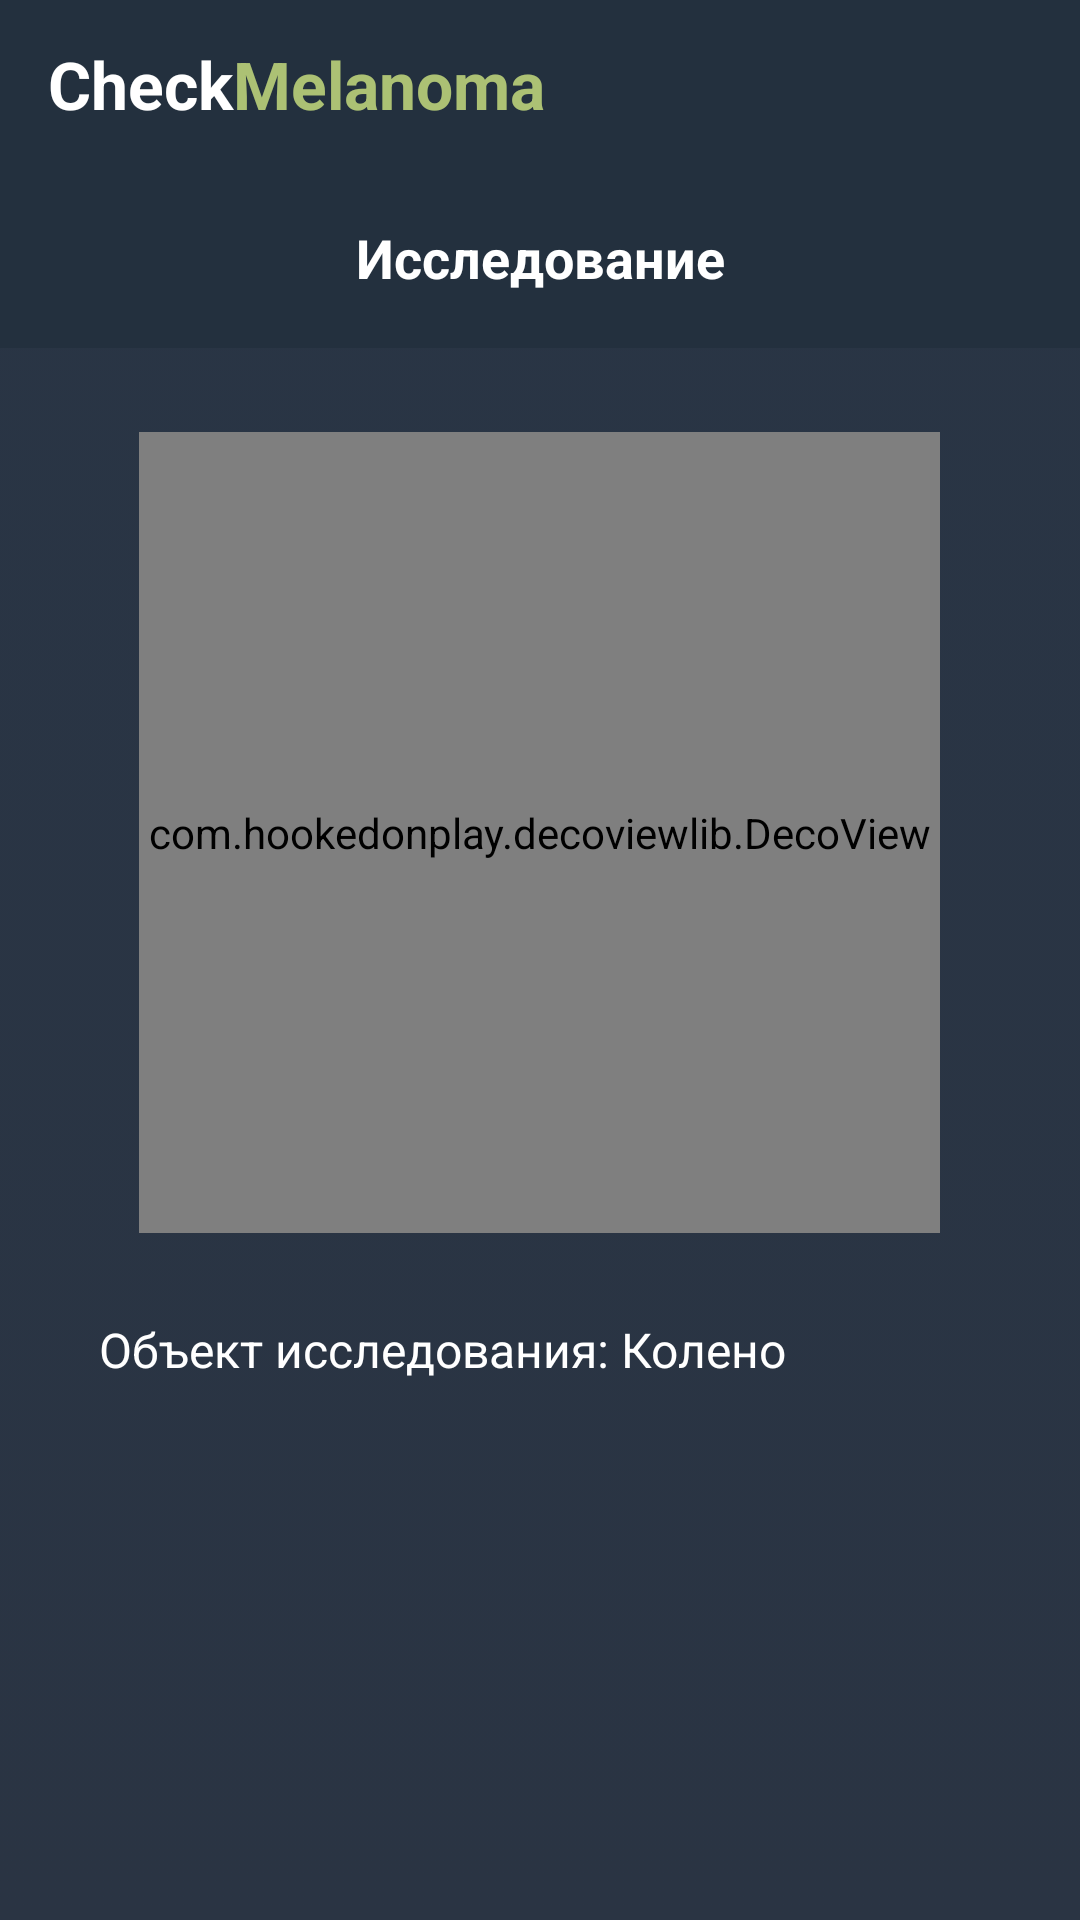

The Android layout XML behind this screen, and the referenced resources:
<!-- AndroidManifest.xml: application theme AppTheme -->
<!-- res/layout/activity_research_card.xml -->
<?xml version="1.0" encoding="utf-8"?>
<layout xmlns:android="http://schemas.android.com/apk/res/android"
    xmlns:app="http://schemas.android.com/apk/res-auto"
    xmlns:tools="http://schemas.android.com/tools">

    <LinearLayout
        android:layout_width="match_parent"
        android:layout_height="match_parent"
        android:background="@drawable/main_background"
        android:orientation="vertical"
        tools:context=".activities.MainActivity">

        <androidx.appcompat.widget.Toolbar
            android:id="@+id/toolbar"
            android:layout_width="match_parent"
            android:layout_height="wrap_content"
            android:background="@color/colorPrimary">

            <LinearLayout
                android:layout_width="match_parent"
                android:layout_height="wrap_content"
                android:orientation="horizontal">

                <TextView
                    android:layout_width="wrap_content"
                    android:layout_height="wrap_content"
                    android:layout_marginEnd="15dp"
                    android:text="@string/main_title"
                    android:textColor="#fff"
                    android:textSize="22sp"
                    android:textStyle="bold" />

            </LinearLayout>

        </androidx.appcompat.widget.Toolbar>

        <TextView
            android:layout_width="match_parent"
            android:layout_height="60dp"
            android:background="@color/colorPrimary"
            android:gravity="center"
            android:paddingTop="13dp"
            android:paddingBottom="13dp"
            android:text="Исследование"
            android:textAlignment="center"
            android:textColor="#fff"
            android:textSize="18sp"
            android:textStyle="bold" />

        <androidx.core.widget.NestedScrollView
            android:layout_width="match_parent"
            android:layout_height="match_parent">

            <LinearLayout
                android:layout_width="match_parent"
                android:layout_height="match_parent"
                android:orientation="vertical">

                <ImageView
                    android:id="@+id/research_image"
                    android:layout_width="match_parent"
                    android:layout_height="190dp"
                    android:layout_marginStart="30dp"
                    android:visibility="gone"
                    android:layout_marginTop="29dp"
                    android:layout_marginEnd="30dp"
                    android:src="@drawable/gggggg" />

                <androidx.constraintlayout.widget.ConstraintLayout
                    android:layout_width="267dp"
                    android:layout_height="267dp"
                    android:layout_gravity="center"
                    android:layout_marginTop="28dp">

                    <LinearLayout
                        android:layout_width="wrap_content"
                        android:layout_height="wrap_content"
                        android:orientation="vertical"
                        app:layout_constraintBottom_toBottomOf="parent"
                        app:layout_constraintEnd_toEndOf="parent"
                        app:layout_constraintStart_toStartOf="parent"
                        app:layout_constraintTop_toTopOf="parent">

                        <TextView
                            android:id="@+id/research_result"
                            android:layout_width="match_parent"
                            android:layout_height="wrap_content"
                            android:text="Доброкачественная"
                            android:textColor="@color/colorAccent"
                            android:textSize="19sp"
                            android:textAlignment="center"
                            android:textStyle="bold" />

                        <TextView
                            android:id="@+id/percent"
                            android:layout_width="match_parent"
                            android:layout_height="wrap_content"
                            android:textColor="@color/colorAccent"
                            android:textSize="19sp"
                            android:textStyle="bold"
                            android:textAlignment="center"
                            android:text="27%"
                            />
                    </LinearLayout>

                    <com.hookedonplay.decoviewlib.DecoView
                        android:id="@+id/chart"
                        android:layout_width="match_parent"
                        android:layout_height="match_parent" />

                </androidx.constraintlayout.widget.ConstraintLayout>

                <TextView
                    android:id="@+id/research_place"
                    android:layout_width="match_parent"
                    android:layout_height="wrap_content"
                    android:layout_marginStart="33dp"
                    android:layout_marginEnd="49dp"
                    android:layout_marginTop="28dp"
                    android:textSize="16sp"
                    android:text="Объект исследования: Колено"
                    android:textColor="#fff"/>

                <TextView
                    android:layout_width="wrap_content"
                    android:layout_height="wrap_content"
                    android:text="дата"
                    android:visibility="gone"
                    android:layout_marginTop="6dp"
                    android:layout_marginStart="33dp"
                    android:layout_marginEnd="49dp"
                    android:layout_marginBottom="25dp"
                    android:textColor="#7586A0"/>

            </LinearLayout>

        </androidx.core.widget.NestedScrollView>

    </LinearLayout>
</layout>
<!-- resources referenced by this layout -->
<resources>
  <color name="colorAccent">#ACC174</color>
  <color name="colorPrimary">#23303E</color>
  <!-- drawable gggggg: png bitmap (drawable, 101163 bytes) -->
  <!-- drawable main_background (drawable) -->
  <?xml version="1.0" encoding="utf-8"?>
  <selector xmlns:android="http://schemas.android.com/apk/res/android">
      <item>
          <shape>
              <gradient
                  android:angle="90"
                  android:startColor="#2a3443"
                  android:endColor="#293545"
                  android:type="linear" />
          </shape>
      </item>
  </selector>
  <string name="main_title"><font color="#ffffff">Check</font><font color="#ACC174">Melanoma</font></string>
  <style name="AppTheme" parent="Theme.AppCompat.Light.NoActionBar">
          
          <item name="colorPrimary">@color/colorPrimary</item>
          <item name="colorPrimaryDark">@color/colorPrimaryDark</item>
          <item name="colorAccent">@color/colorAccent</item>
      </style>
  <color name="colorPrimaryDark">#23303E</color>
</resources>
